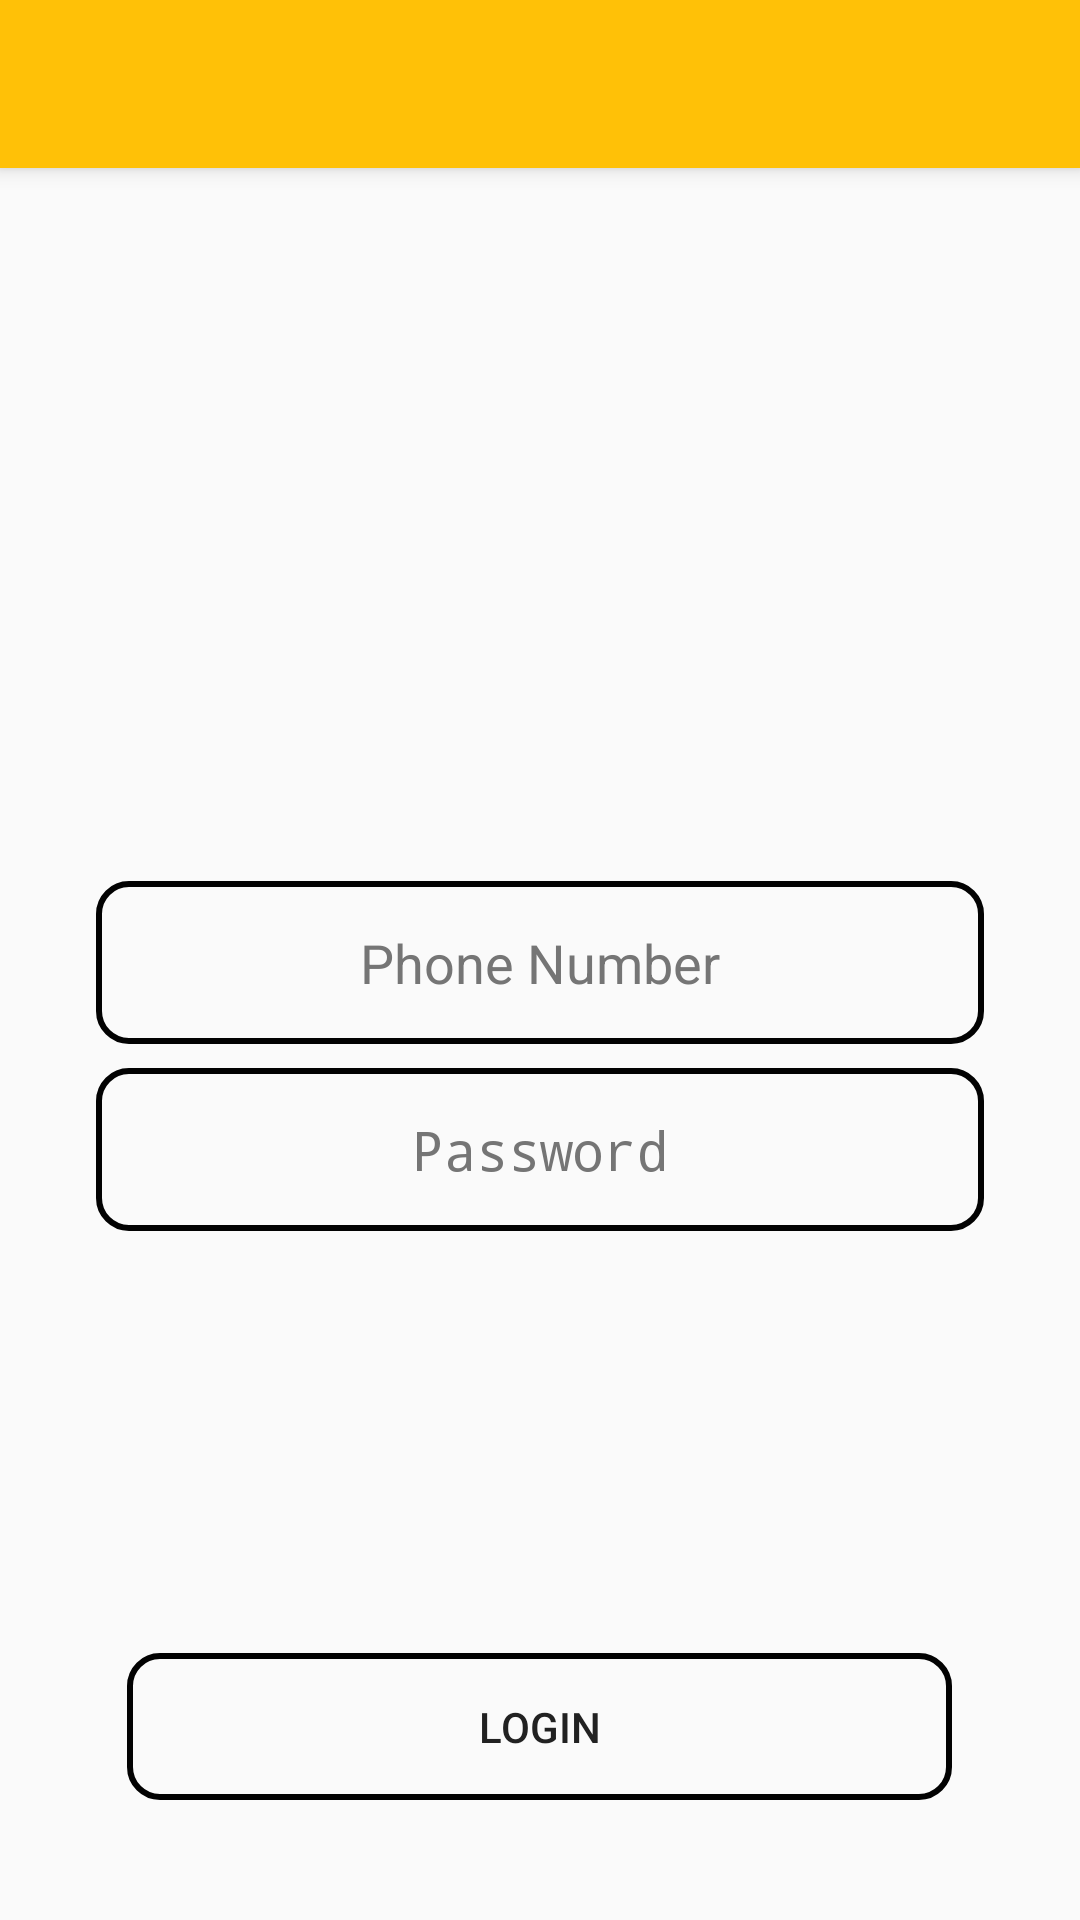

Reconstruct the res/layout file that produces this screen, plus the resources it refers to.
<!-- AndroidManifest.xml: application theme AppTheme -->
<!-- res/layout/activity_login.xml -->
<?xml version="1.0" encoding="utf-8"?>
<android.support.design.widget.CoordinatorLayout xmlns:android="http://schemas.android.com/apk/res/android"
    xmlns:tools="http://schemas.android.com/tools"
    android:layout_width="match_parent"
    android:layout_height="match_parent"
    xmlns:app="http://schemas.android.com/apk/res-auto"
    tools:context=".activities.LoginActivity">

    <LinearLayout
        android:layout_width="match_parent"
        android:layout_height="match_parent"
        android:orientation="vertical">

        <android.support.v7.widget.Toolbar
            android:id="@+id/toolbar_login"
            android:layout_width="match_parent"
            android:layout_height="?attr/actionBarSize"
            android:background="@color/colorPrimary"
            android:elevation="4dp"
            android:theme="@style/ThemeOverlay.AppCompat.ActionBar"
            app:titleTextColor="@color/colorPureWhite" />

        <android.support.v4.widget.NestedScrollView
            android:layout_width="match_parent"
            android:layout_height="match_parent">

            <LinearLayout
                android:layout_width="match_parent"
                android:layout_height="match_parent"
                android:layout_gravity="center"
                android:gravity="center"
                android:orientation="vertical">

                <EditText
                    android:id="@+id/edt_phone_number_login"
                    android:layout_width="match_parent"
                    android:layout_height="wrap_content"
                    android:layout_marginStart="32dp"
                    android:layout_marginTop="8dp"
                    android:layout_marginEnd="32dp"
                    android:background="@drawable/button_style_border_square"
                    android:hint="Phone Number"
                    android:maxLines="1"
                    android:textAlignment="center"
                    android:textColor="@color/colorText"
                    android:textColorHint="@color/colorTextTwo" />

                <EditText
                    android:id="@+id/edt_password_login"
                    android:layout_width="match_parent"
                    android:layout_height="wrap_content"
                    android:layout_marginStart="32dp"
                    android:layout_marginTop="8dp"
                    android:layout_marginEnd="32dp"
                    android:background="@drawable/button_style_border_square"
                    android:hint="Password"
                    android:inputType="textPassword"
                    android:maxLines="1"
                    android:textAlignment="center"
                    android:textColor="@color/colorText"
                    android:textColorHint="@color/colorTextTwo" />

            </LinearLayout>

        </android.support.v4.widget.NestedScrollView>

    </LinearLayout>

    <Button
        android:id="@+id/btn_login"
        android:layout_width="275dp"
        android:layout_height="wrap_content"
        android:layout_gravity="bottom|center"
        android:layout_marginStart="8dp"
        android:layout_marginEnd="8dp"
        android:layout_marginBottom="40dp"
        android:background="@drawable/button_style_border_square"
        android:text="LOGIN"
        android:textColor="@color/colorText" />


</android.support.design.widget.CoordinatorLayout>
<!-- resources referenced by this layout -->
<resources>
  <color name="colorPrimary">#ffc107</color>
  <color name="colorPureWhite">#FFFFFF</color>
  <color name="colorText">#212121</color>
  <color name="colorTextTwo">#757575</color>
  <!-- drawable button_style_border_square (drawable) -->
  <?xml version="1.0" encoding="utf-8"?>
  <shape xmlns:android="http://schemas.android.com/apk/res/android">
      <stroke
          android:width="2dp"
          android:color="@color/colorAccent" />
      <corners android:radius="10dp" />
      <padding
          android:bottom="15dp"
          android:left="15dp"
          android:right="15dp"
          android:top="15dp" />
  </shape>
  <style name="AppTheme" parent="Theme.AppCompat.Light.NoActionBar">
  
          <item name="colorPrimary">@color/colorPrimary</item>
          <item name="colorPrimaryDark">@color/colorPrimaryDark</item>
          <item name="colorAccent">@color/colorAccent</item>
      </style>
  <color name="colorAccent">#020202</color>
  <color name="colorPrimaryDark">#ffa000</color>
</resources>
